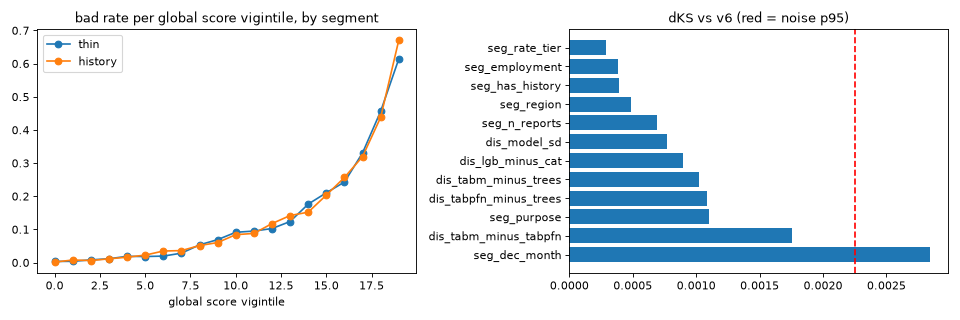

The file beside this chart, header and first rows:
candidate, chi2_df, max_lift, dKS_cf, above
seg_dec_month, 3.658, 0.1224, 0.002843, true
dis_tabm_minus_tabpfn, 0.939, 0.06996, 0.001753, false
seg_purpose, 0.4609, 0.01384, 0.001102, false
dis_tabpfn_minus_trees, 1.865, 0.05822, 0.001086, false
dis_tabm_minus_trees, 0.8771, 0.05634, 0.00102, false
dis_lgb_minus_cat, 1.42, 0.05806, 0.0008972, false
dis_model_sd, 1.043, 0.06664, 0.0007705, false
seg_n_reports, 1.315, 0.05947, 0.0006925, false
seg_region, 0.7321, 0.02285, 0.0004861, false
seg_has_history, 0.002439, 0.0007136, 0.000388, false
seg_employment, 3.004, 0.03783, 0.0003825, false
seg_rate_tier, 1.57, 0.02055, 0.0002871, false
